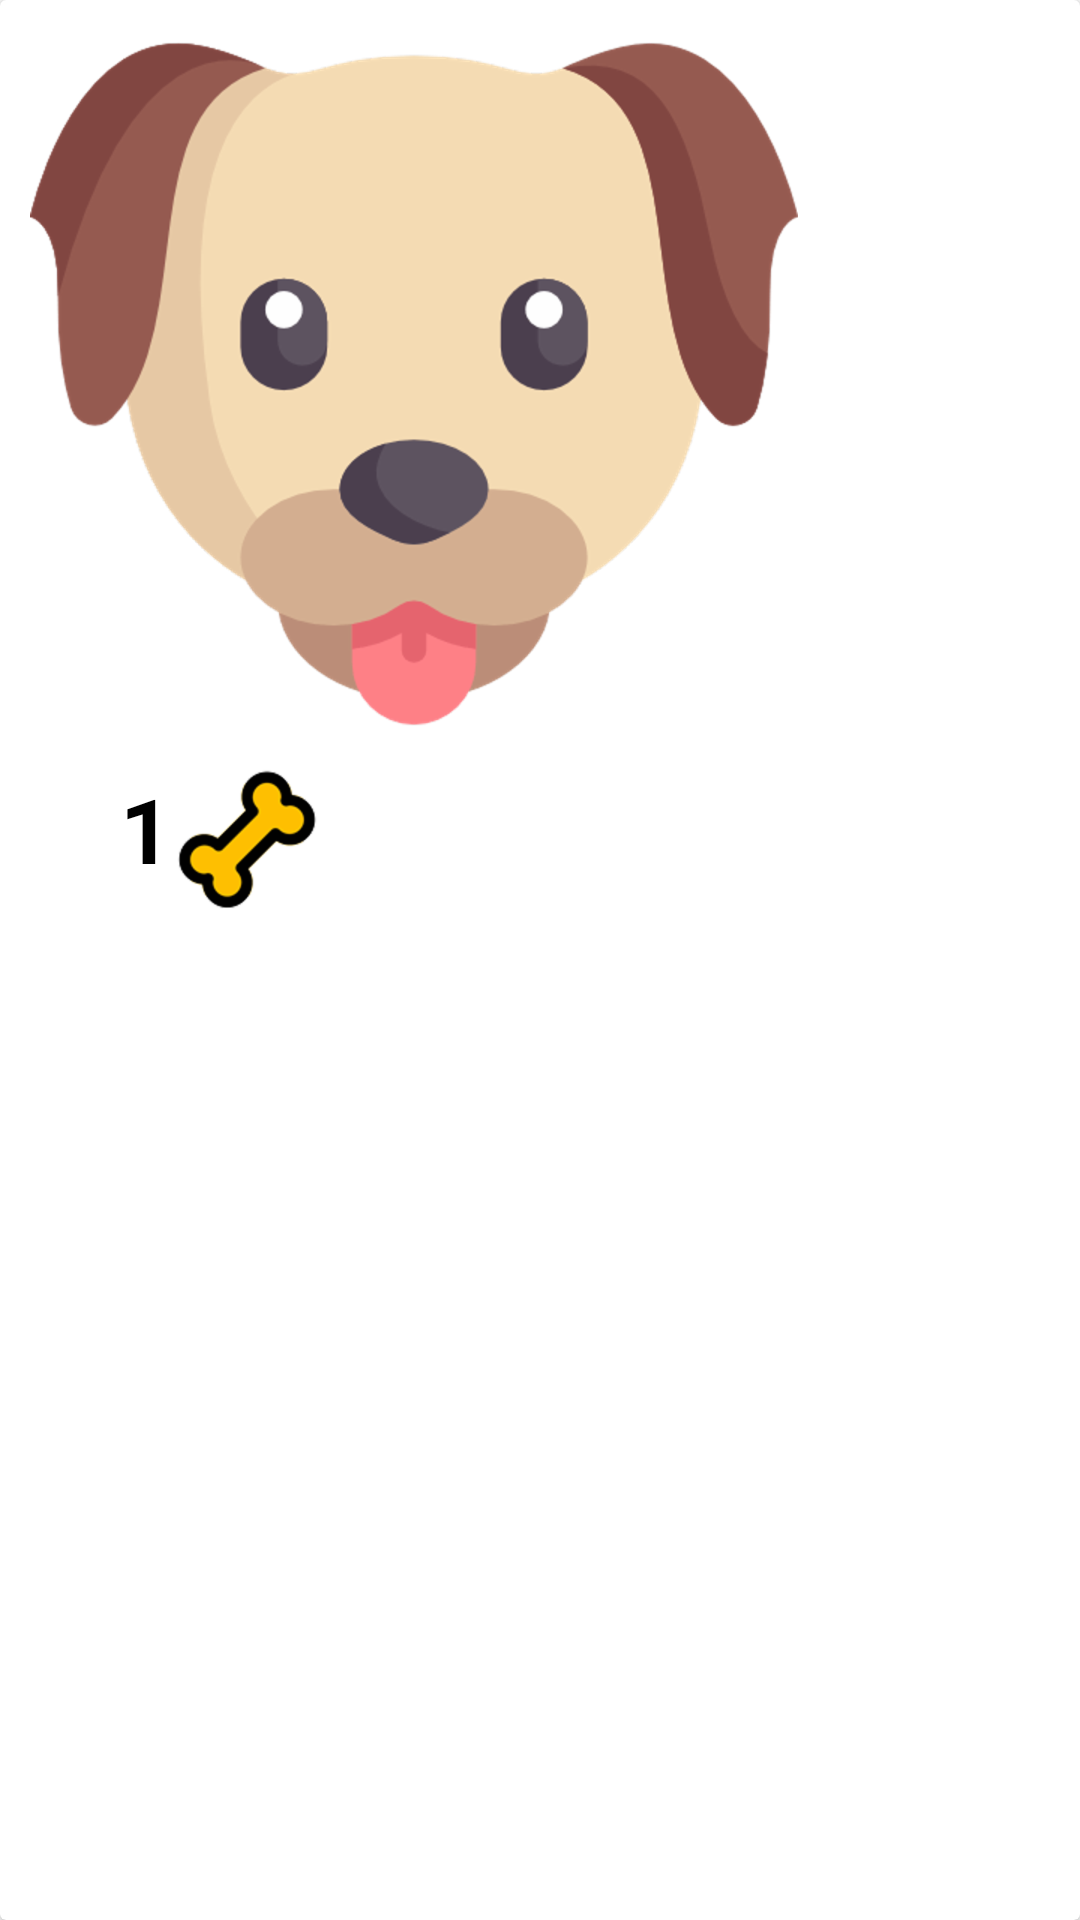

Produce the Android XML layout that renders to this screen, including the resource entries it uses.
<!-- AndroidManifest.xml: application theme Theme.Mascota -->
<!-- res/layout/cardviewperfil.xml -->
<?xml version="1.0" encoding="utf-8"?>
<androidx.cardview.widget.CardView
    android:layout_height="wrap_content"
    android:layout_width="match_parent"
    android:id="@+id/cvContacto"
    android:layout_marginBottom="0dp"
    xmlns:android="http://schemas.android.com/apk/res/android"
    >

    <LinearLayout
        android:layout_width="match_parent"
        android:layout_height="match_parent"
        android:paddingLeft="10dp"
        android:paddingRight="10dp"
        android:orientation="vertical"
        >

        <ImageView
            android:id="@+id/imgMascota"
            android:layout_width="wrap_content"
            android:layout_height="wrap_content"
            android:src="@drawable/dog_icon"
            >
        </ImageView>

        <LinearLayout
            android:layout_width="match_parent"
            android:layout_height="wrap_content"
            android:orientation="horizontal"
            >
            <TextView
                android:id="@+id/tvMascotaScore"
                android:layout_width="wrap_content"
                android:layout_height="wrap_content"
                android:paddingLeft="30dp"
                android:text="@string/huesoscore"
                android:textSize="30dp"
                android:textStyle="bold"
                android:paddingBottom="0dp">

            </TextView>

            <ImageView
                android:id="@+id/imgHuesoAmarillo"
                android:paddingLeft="0dp"
                android:layout_width="wrap_content"
                android:layout_height="wrap_content"
                android:src="@drawable/hueso_amarillo"
                >
            </ImageView>

        </LinearLayout>

    </LinearLayout>
</androidx.cardview.widget.CardView>
<!-- resources referenced by this layout -->
<resources>
  <!-- drawable dog_icon: png bitmap (drawable-hdpi, 32645 bytes) -->
  <!-- drawable hueso_amarillo: png bitmap (drawable-hdpi, 3990 bytes) -->
  <string name="huesoscore">1</string>
  <style name="Theme.Mascota" parent="Theme.MaterialComponents.DayNight.NoActionBar">
          
          <item name="colorPrimary">@color/purple_500</item>
          <item name="colorPrimaryVariant">@color/purple_700</item>
          <item name="colorOnPrimary">@color/white</item>
          
          <item name="colorSecondary">@color/teal_200</item>
          <item name="colorSecondaryVariant">@color/teal_700</item>
          <item name="colorOnSecondary">@color/black</item>
          <item name="android:textColor">@color/colorTextoMenuOpciones</item>
  
  
          
          <item name="android:statusBarColor" tools:targetApi="l">?attr/colorPrimaryVariant</item>
          
      </style>
  <color name="purple_500">#FF6200EE</color>
  <color name="purple_700">#FF3700B3</color>
  <color name="white">#FFFFFFFF</color>
  <color name="teal_200">#FF03DAC5</color>
  <color name="teal_700">#FF018786</color>
  <color name="black">#FF000000</color>
  <color name="colorTextoMenuOpciones">#000000</color>
</resources>
